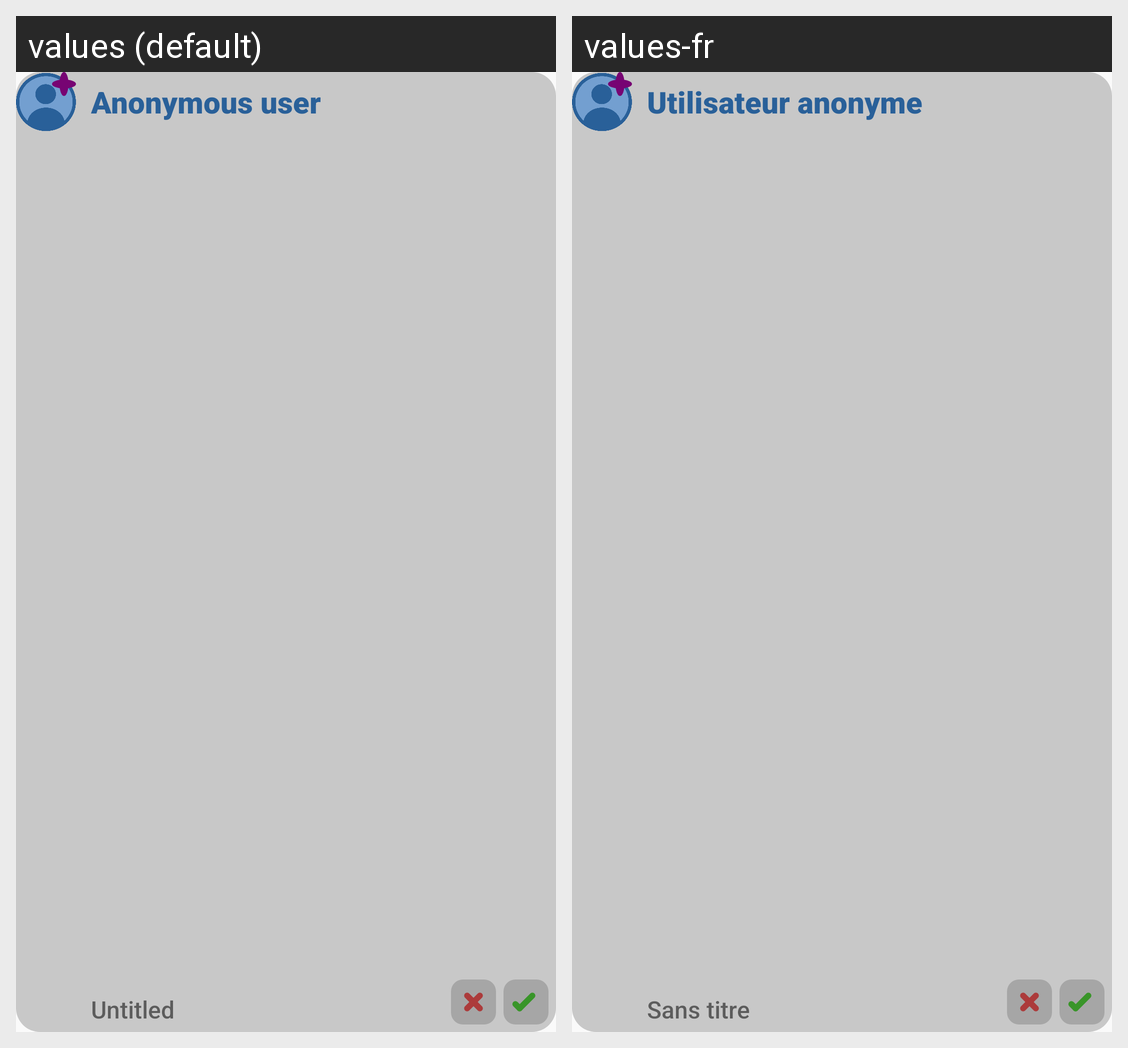

Here is an Android app screen in its default locale and in the app's own translations. Write out the translated-string differences for the strings that appear on this screen.
Android screen res/layout/user_invite_template.xml rendered under 2 locales, left to right: values (default), values-fr. Device: Nexus 5 (rendered at 1080×1920; each locale shown at half size, 540×960, under a caption strip naming it); theme Theme.SketchHub.
Strings drawn on this screen, with the default value and each locale's value (text and hints the layout hard-codes, and strings that could not be matched under every locale, appear in the picture but are not listed):

anonymousUser
  values: Anonymous user
  values-fr: Utilisateur anonyme

defaultTitle
  values: Untitled
  values-fr: Sans titre
